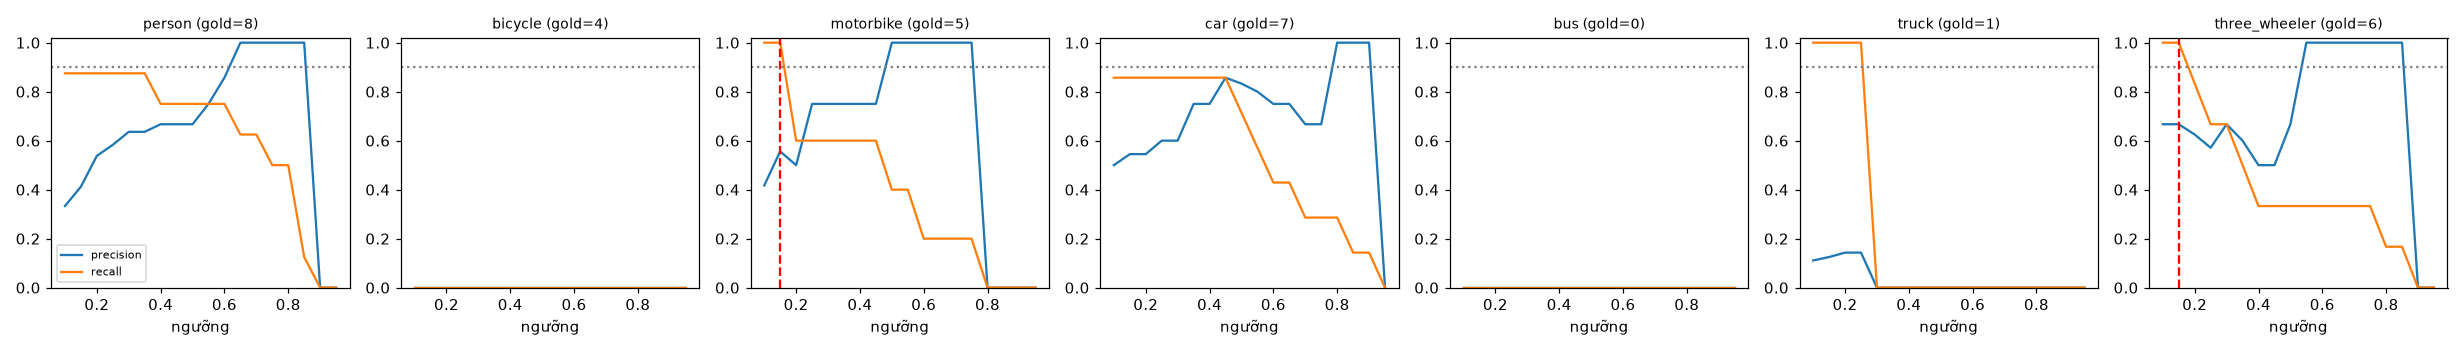

The table this chart was drawn from, first rows:
class, thr, tp, fp, fn, precision, recall, f1, n_gold
person, 0.1, 7, 14, 1, 0.333, 0.875, 0.483, 8
person, 0.15, 7, 10, 1, 0.412, 0.875, 0.56, 8
person, 0.2, 7, 6, 1, 0.538, 0.875, 0.667, 8
person, 0.25, 7, 5, 1, 0.583, 0.875, 0.7, 8
person, 0.3, 7, 4, 1, 0.636, 0.875, 0.737, 8
person, 0.35, 7, 4, 1, 0.636, 0.875, 0.737, 8
person, 0.4, 6, 3, 2, 0.667, 0.75, 0.706, 8
person, 0.45, 6, 3, 2, 0.667, 0.75, 0.706, 8
person, 0.5, 6, 3, 2, 0.667, 0.75, 0.706, 8
person, 0.55, 6, 2, 2, 0.75, 0.75, 0.75, 8
person, 0.6, 6, 1, 2, 0.857, 0.75, 0.8, 8
person, 0.65, 5, 0, 3, 1.0, 0.625, 0.769, 8
person, 0.7, 5, 0, 3, 1.0, 0.625, 0.769, 8
person, 0.75, 4, 0, 4, 1.0, 0.5, 0.667, 8
person, 0.8, 4, 0, 4, 1.0, 0.5, 0.667, 8
person, 0.85, 1, 0, 7, 1.0, 0.125, 0.222, 8
person, 0.9, 0, 0, 8, 0.0, 0.0, 0.0, 8
person, 0.95, 0, 0, 8, 0.0, 0.0, 0.0, 8
bicycle, 0.1, 0, 0, 4, 0.0, 0.0, 0.0, 4
bicycle, 0.15, 0, 0, 4, 0.0, 0.0, 0.0, 4
bicycle, 0.2, 0, 0, 4, 0.0, 0.0, 0.0, 4
bicycle, 0.25, 0, 0, 4, 0.0, 0.0, 0.0, 4
bicycle, 0.3, 0, 0, 4, 0.0, 0.0, 0.0, 4
bicycle, 0.35, 0, 0, 4, 0.0, 0.0, 0.0, 4
bicycle, 0.4, 0, 0, 4, 0.0, 0.0, 0.0, 4
bicycle, 0.45, 0, 0, 4, 0.0, 0.0, 0.0, 4
bicycle, 0.5, 0, 0, 4, 0.0, 0.0, 0.0, 4
bicycle, 0.55, 0, 0, 4, 0.0, 0.0, 0.0, 4
bicycle, 0.6, 0, 0, 4, 0.0, 0.0, 0.0, 4
bicycle, 0.65, 0, 0, 4, 0.0, 0.0, 0.0, 4
bicycle, 0.7, 0, 0, 4, 0.0, 0.0, 0.0, 4
bicycle, 0.75, 0, 0, 4, 0.0, 0.0, 0.0, 4
bicycle, 0.8, 0, 0, 4, 0.0, 0.0, 0.0, 4
bicycle, 0.85, 0, 0, 4, 0.0, 0.0, 0.0, 4
bicycle, 0.9, 0, 0, 4, 0.0, 0.0, 0.0, 4
bicycle, 0.95, 0, 0, 4, 0.0, 0.0, 0.0, 4
motorbike, 0.1, 5, 7, 0, 0.417, 1.0, 0.588, 5
motorbike, 0.15, 5, 4, 0, 0.556, 1.0, 0.714, 5
motorbike, 0.2, 3, 3, 2, 0.5, 0.6, 0.545, 5
motorbike, 0.25, 3, 1, 2, 0.75, 0.6, 0.667, 5
motorbike, 0.3, 3, 1, 2, 0.75, 0.6, 0.667, 5
motorbike, 0.35, 3, 1, 2, 0.75, 0.6, 0.667, 5
motorbike, 0.4, 3, 1, 2, 0.75, 0.6, 0.667, 5
motorbike, 0.45, 3, 1, 2, 0.75, 0.6, 0.667, 5
motorbike, 0.5, 2, 0, 3, 1.0, 0.4, 0.571, 5
motorbike, 0.55, 2, 0, 3, 1.0, 0.4, 0.571, 5
motorbike, 0.6, 1, 0, 4, 1.0, 0.2, 0.333, 5
motorbike, 0.65, 1, 0, 4, 1.0, 0.2, 0.333, 5
motorbike, 0.7, 1, 0, 4, 1.0, 0.2, 0.333, 5
motorbike, 0.75, 1, 0, 4, 1.0, 0.2, 0.333, 5
motorbike, 0.8, 0, 0, 5, 0.0, 0.0, 0.0, 5
motorbike, 0.85, 0, 0, 5, 0.0, 0.0, 0.0, 5
motorbike, 0.9, 0, 0, 5, 0.0, 0.0, 0.0, 5
motorbike, 0.95, 0, 0, 5, 0.0, 0.0, 0.0, 5
car, 0.1, 6, 6, 1, 0.5, 0.857, 0.632, 7
car, 0.15, 6, 5, 1, 0.545, 0.857, 0.667, 7
car, 0.2, 6, 5, 1, 0.545, 0.857, 0.667, 7
car, 0.25, 6, 4, 1, 0.6, 0.857, 0.706, 7
car, 0.3, 6, 4, 1, 0.6, 0.857, 0.706, 7
car, 0.35, 6, 2, 1, 0.75, 0.857, 0.8, 7
... 66 more rows
